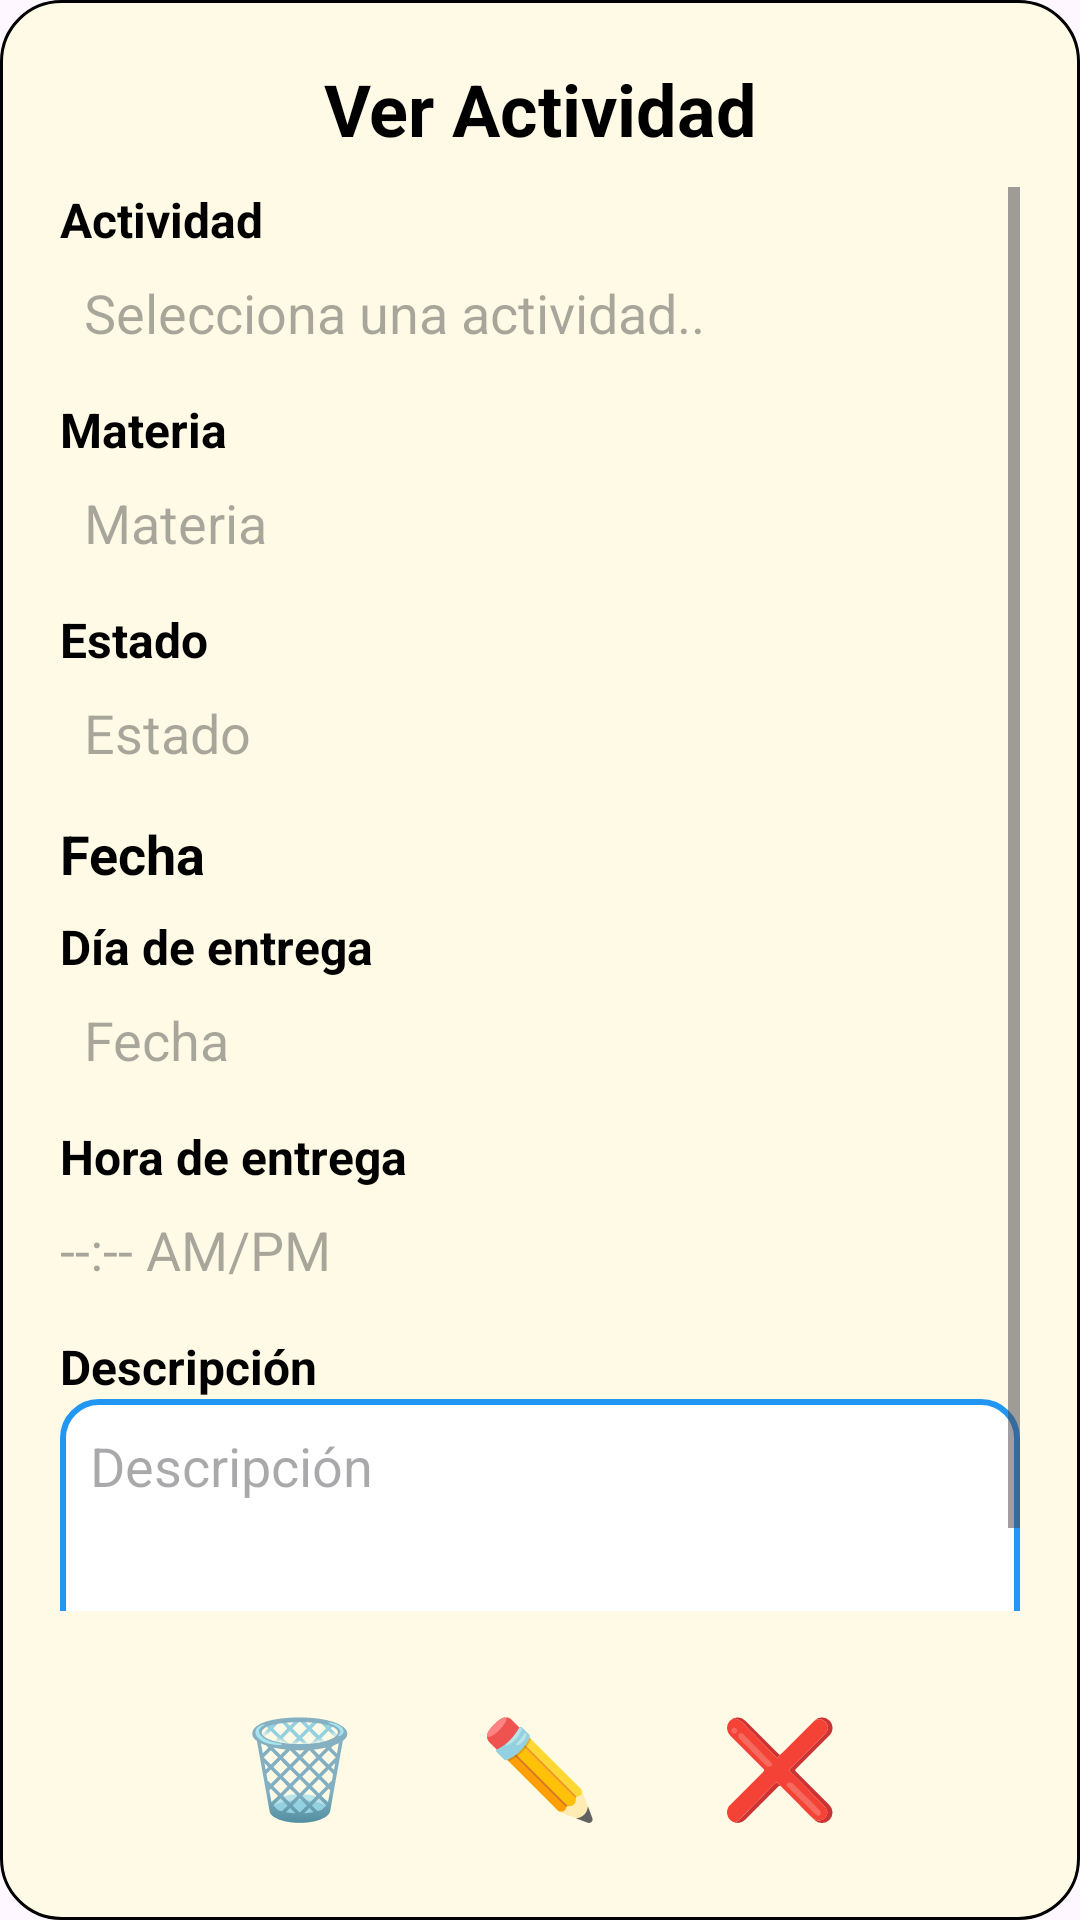

Android layout source for this screen:
<!-- AndroidManifest.xml: application theme Theme.StudyApp -->
<!-- res/layout/ver_tareas.xml -->
<?xml version="1.0" encoding="utf-8"?>
<LinearLayout xmlns:android="http://schemas.android.com/apk/res/android"
    xmlns:app="http://schemas.android.com/apk/res-auto"
    android:layout_width="match_parent"
    android:layout_height="wrap_content"
    android:orientation="vertical"
    android:padding="20dp"
    android:background="@drawable/dialog_background"
    android:layout_gravity="center">

    <TextView
        android:layout_width="match_parent"
        android:layout_height="wrap_content"
        android:text="@string/title_ver_actividad"
        android:textSize="24sp"
        android:textStyle="bold"
        android:textColor="@color/black"
        android:layout_marginBottom="10dp"
        android:textAlignment="center"/>

    <ScrollView
        android:layout_width="match_parent"
        android:layout_height="0dp"
        android:layout_weight="1">

        <LinearLayout
            android:layout_width="match_parent"
            android:layout_height="wrap_content"
            android:orientation="vertical">

            <TextView
                android:layout_width="wrap_content"
                android:layout_height="wrap_content"
                android:text="@string/label_actividad"
                android:textStyle="bold"
                android:textColor="@color/black"
                android:textSize="16sp"/>

            <AutoCompleteTextView
                android:id="@+id/RegistroActividad"
                android:layout_width="match_parent"
                android:layout_height="wrap_content"
                android:background="@null"
                android:hint="@string/hint_seleccionar_actividad"
                android:textColor="@color/black"
                android:padding="8dp"
                android:focusable="false"/>

            <TextView android:layout_width="wrap_content"
                android:layout_height="wrap_content"
                android:text="@string/label_materia"
                android:textStyle="bold"
                android:textColor="@color/black"
                android:textSize="16sp"
                android:layout_marginTop="8dp"/>

            <AutoCompleteTextView
                android:id="@+id/RegistroMateria"
                android:layout_width="match_parent"
                android:layout_height="wrap_content"
                android:background="@null"
                android:textColor="@color/black"
                android:hint="@string/label_materia"
                android:padding="8dp"
                android:focusable="false"/>

            <TextView android:layout_width="wrap_content"
                android:layout_height="wrap_content"
                android:text="@string/label_estado"
                android:textStyle="bold"
                android:textColor="@color/black"
                android:textSize="16sp"
                android:layout_marginTop="8dp"/>

            <AutoCompleteTextView
                android:id="@+id/EstadoActividad"
                android:layout_width="match_parent"
                android:layout_height="wrap_content"
                android:background="@null"
                android:textColor="@color/black"
                android:hint="@string/label_estado"
                android:padding="8dp"
                android:focusable="false"/>

            <TextView
                android:layout_width="wrap_content"
                android:layout_height="wrap_content"
                android:text="@string/label_fecha"
                android:textStyle="bold"
                android:textColor="@color/black"
                android:textSize="18sp"
                android:layout_marginTop="8dp"/>

            <TextView
                android:layout_width="wrap_content"
                android:layout_height="wrap_content"
                android:text="@string/label_dia_entrega"
                android:textStyle="bold"
                android:textColor="@color/black"
                android:textSize="16sp"
                android:layout_marginTop="8dp"/>
            <EditText
                android:id="@+id/DiaEntrega"
                android:layout_width="match_parent"
                android:layout_height="wrap_content"
                android:background="@null"
                android:hint="@string/label_fecha"
                android:textColor="@color/black"
                android:padding="8dp"
                android:focusable="false"/>

            <TextView
                android:layout_width="wrap_content"
                android:layout_height="wrap_content"
                android:text="@string/label_hora_entrega"
                android:textStyle="bold"
                android:textColor="@color/black"
                android:textSize="16sp"
                android:layout_marginTop="8dp"/>

            <EditText
                android:id="@+id/HoraInicio"
                android:layout_width="match_parent"
                android:layout_height="wrap_content"
                android:background="@null"
                android:hint="--:-- AM/PM"
                android:textColor="@color/black"
                android:paddingVertical="8dp"
                android:focusable="false"/>

            <TextView
                android:layout_width="wrap_content"
                android:layout_height="wrap_content"
                android:text="@string/label_descripcion"
                android:textStyle="bold"
                android:textColor="@color/black"
                android:textSize="16sp"
                android:layout_marginTop="8dp"/>

            <EditText
                android:id="@+id/TextDescripcion"
                android:layout_width="match_parent"
                android:layout_height="wrap_content"
                android:hint="@string/label_descripcion"
                android:textColor="@color/black"
                android:background="@drawable/recuadro_descripcion"
                android:minHeight="100dp"
                android:maxLines="5"
                android:gravity="top"
                android:padding="10dp"
                android:focusable="false"/>

        </LinearLayout>
    </ScrollView>

    
    <LinearLayout
        android:layout_width="match_parent"
        android:layout_height="wrap_content"
        android:layout_marginTop="20dp"
        android:gravity="center"
        android:orientation="horizontal">

        <TextView
            android:id="@+id/btnEliminar"
            android:layout_width="wrap_content"
            android:layout_height="wrap_content"
            android:layout_marginEnd="20dp"
            android:background="?attr/selectableItemBackgroundBorderless"
            android:clickable="true"
            android:focusable="true"
            android:padding="10dp"
            android:text="🗑️"
            android:textSize="32sp" />

        <TextView
            android:id="@+id/btnEditar"
            android:layout_width="wrap_content"
            android:layout_height="wrap_content"
            android:layout_marginEnd="20dp"
            android:background="?attr/selectableItemBackgroundBorderless"
            android:clickable="true"
            android:focusable="true"
            android:padding="10dp"
            android:text="✏️"
            android:textSize="32sp" />

        <TextView
            android:id="@+id/btnCancelarIcono"
            android:layout_width="wrap_content"
            android:layout_height="wrap_content"
            android:background="?attr/selectableItemBackgroundBorderless"
            android:clickable="true"
            android:focusable="true"
            android:padding="10dp"
            android:text="❌"
            android:textSize="32sp" />
    </LinearLayout>

</LinearLayout>
<!-- resources referenced by this layout -->
<resources>
  <color name="black">#FF000000</color>
  <!-- drawable dialog_background (drawable) -->
  <?xml version="1.0" encoding="utf-8"?>
  <shape xmlns:android="http://schemas.android.com/apk/res/android">
      <solid android:color="@color/cream" />
      <corners android:radius="20dp" />
      <stroke android:width="1dp" android:color="#000000" />
  </shape>
  <!-- drawable recuadro_descripcion (drawable) -->
  <?xml version="1.0" encoding="utf-8"?>
  <shape xmlns:android="http://schemas.android.com/apk/res/android">
      <solid android:color="#FFFFFF"/>
  
      <stroke
          android:width="2dp"
          android:color="#2196F3"/> 
  
      <corners android:radius="12dp"/>
  
      <padding
          android:left="10dp"
          android:top="10dp"
          android:right="10dp"
          android:bottom="10dp"/>
  </shape>
  <string name="hint_seleccionar_actividad">Selecciona una actividad..</string>
  <string name="label_actividad">Actividad</string>
  <string name="label_descripcion">Descripción</string>
  <string name="label_dia_entrega">Día de entrega</string>
  <string name="label_estado">Estado</string>
  <string name="label_fecha">Fecha</string>
  <string name="label_hora_entrega">Hora de entrega</string>
  <string name="label_materia">Materia</string>
  <string name="title_ver_actividad">Ver Actividad</string>
  <style name="Theme.StudyApp" parent="Base.Theme.StudyApp" />
  <color name="cream">#FEFAE5</color>
  <style name="Base.Theme.StudyApp" parent="Theme.Material3.DayNight.NoActionBar">
          
          <item name="colorPrimary">@color/color_azul</item>
          <item name="colorAccent">@color/color_azul</item>
      </style>
  <color name="color_azul">#2196F3</color>
</resources>
